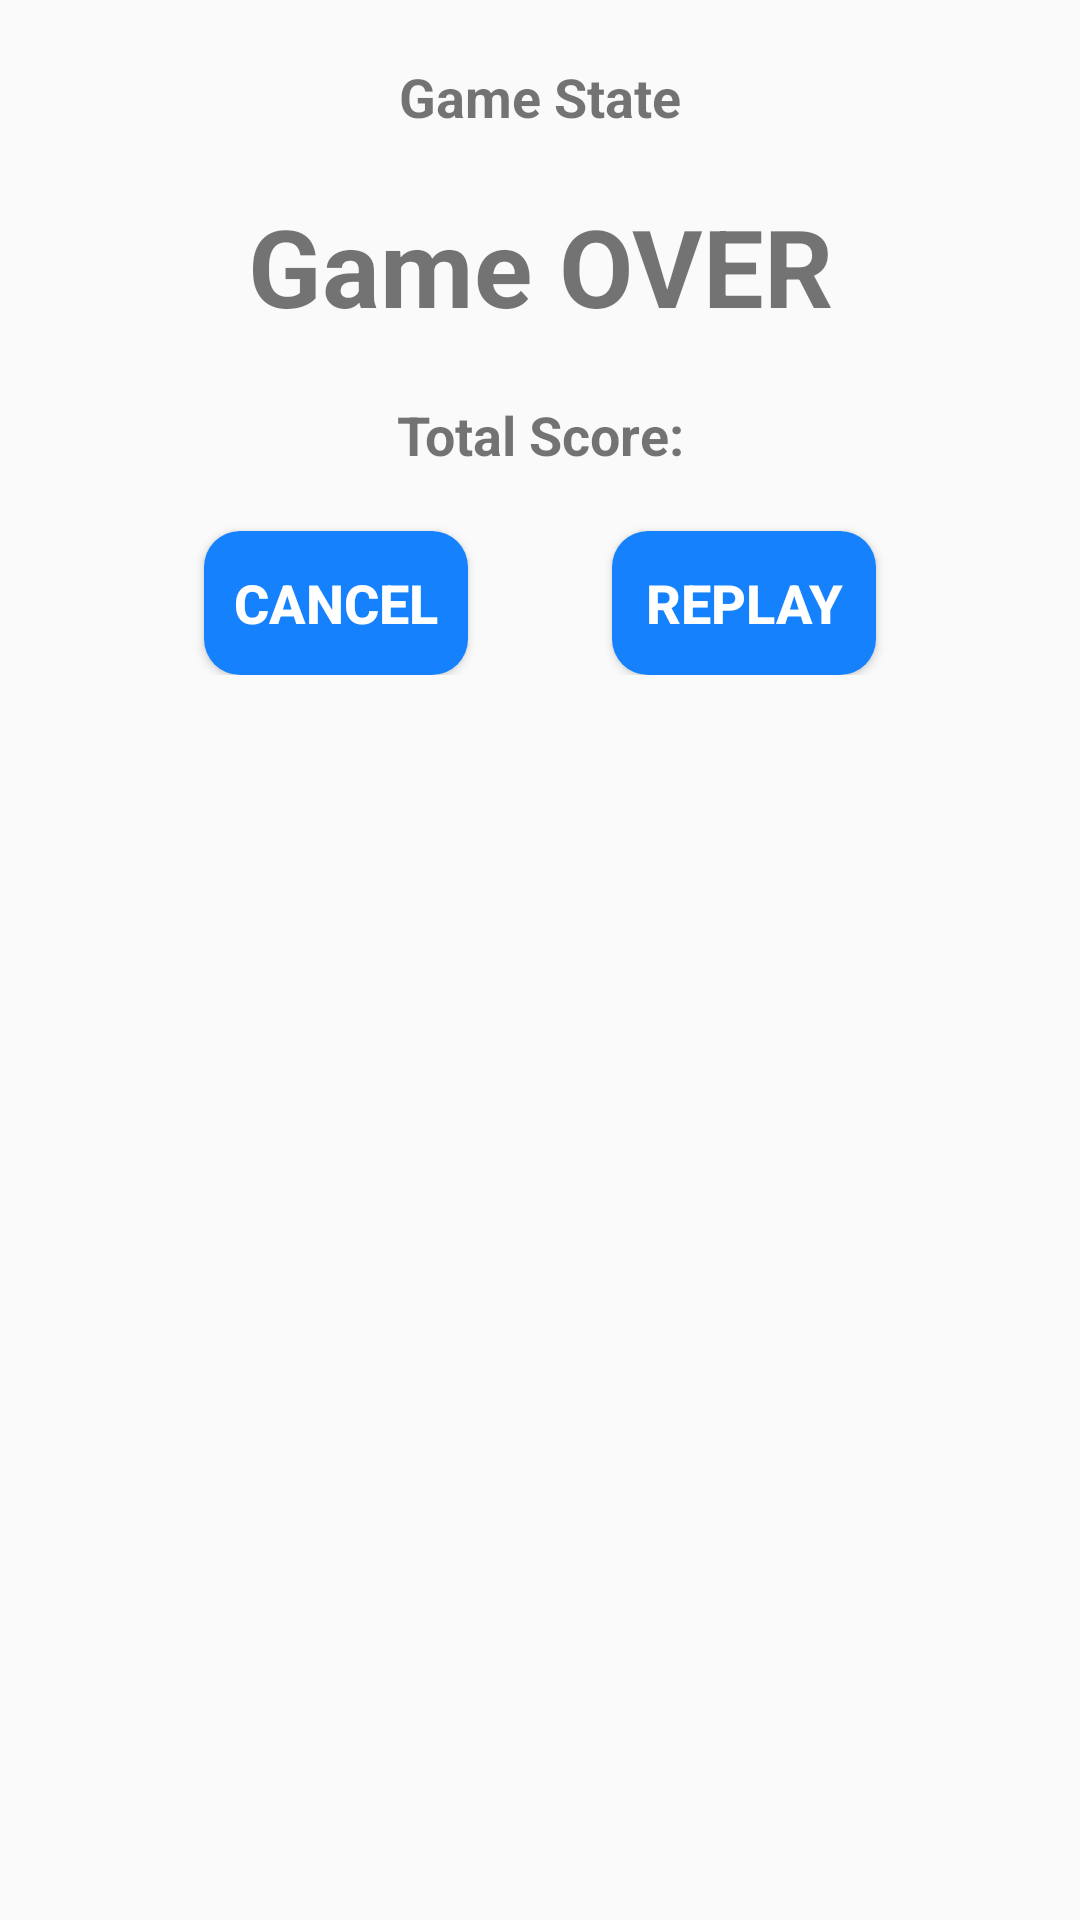

The Android layout XML behind this screen, and the referenced resources:
<!-- AndroidManifest.xml: application theme AppTheme -->
<!-- res/layout/alert_dialog.xml -->
<?xml version="1.0" encoding="utf-8"?>
<androidx.constraintlayout.widget.ConstraintLayout
    xmlns:android="http://schemas.android.com/apk/res/android"
    xmlns:app="http://schemas.android.com/apk/res-auto"
    android:layout_width="match_parent"
    android:layout_height="wrap_content">

    <androidx.constraintlayout.widget.ConstraintLayout
        android:layout_width="match_parent"
        android:layout_height="wrap_content"
        android:background="@drawable/bg_dialog_white_round_20p"
        android:padding="20dp"
        app:layout_constraintEnd_toEndOf="parent"
        app:layout_constraintStart_toStartOf="parent"
        app:layout_constraintTop_toTopOf="parent">

        <TextView
            android:id="@+id/textView1"
            android:layout_width="wrap_content"
            android:layout_height="wrap_content"
            android:text="@string/game_state"
            android:textSize="18sp"
            android:textStyle="bold"
            app:layout_constraintEnd_toEndOf="parent"
            app:layout_constraintStart_toStartOf="parent"
            app:layout_constraintTop_toTopOf="parent" />

        <TextView
            android:id="@+id/textView2"
            android:layout_width="wrap_content"
            android:layout_height="wrap_content"
            android:layout_marginTop="20dp"
            android:text="@string/game_over"
            android:textSize="36sp"
            android:textStyle="bold"
            app:layout_constraintEnd_toEndOf="parent"
            app:layout_constraintStart_toStartOf="parent"
            app:layout_constraintTop_toBottomOf="@+id/textView1" />

        <TextView
            android:id="@+id/score"
            android:layout_width="wrap_content"
            android:layout_height="wrap_content"
            android:layout_marginTop="20dp"
            android:text="@string/total_score"
            android:textSize="18sp"
            android:textStyle="bold"
            app:layout_constraintEnd_toEndOf="parent"
            app:layout_constraintStart_toStartOf="parent"
            app:layout_constraintTop_toBottomOf="@+id/textView2" />

        <Button
            android:id="@+id/dialog_cancel"
            android:layout_width="wrap_content"
            android:layout_height="wrap_content"
            android:layout_marginTop="20dp"
            android:background="@drawable/bg_btn_blue_round_12p"
            android:text="@string/cancel"
            android:textColor="@color/white"
            android:textSize="18sp"
            android:textStyle="bold"
            app:layout_constraintEnd_toStartOf="@+id/dialog_replay"
            app:layout_constraintHorizontal_bias="0.5"
            app:layout_constraintStart_toStartOf="parent"
            app:layout_constraintTop_toBottomOf="@+id/score" />

        <Button
            android:id="@+id/dialog_replay"
            android:layout_width="wrap_content"
            android:layout_height="wrap_content"
            android:layout_marginTop="20dp"
            android:background="@drawable/bg_btn_blue_round_12p"
            android:text="@string/control_replay"
            android:textColor="@color/white"
            android:textSize="18sp"
            android:textStyle="bold"
            app:layout_constraintEnd_toEndOf="parent"
            app:layout_constraintHorizontal_bias="0.5"
            app:layout_constraintStart_toEndOf="@+id/dialog_cancel"
            app:layout_constraintTop_toBottomOf="@+id/score" />

    </androidx.constraintlayout.widget.ConstraintLayout>

</androidx.constraintlayout.widget.ConstraintLayout>
<!-- resources referenced by this layout -->
<resources>
  <color name="white">#FFFFFFFF</color>
  <!-- drawable bg_btn_blue_round_12p (drawable-v24) -->
  <?xml version="1.0" encoding="utf-8"?>
  <shape xmlns:android="http://schemas.android.com/apk/res/android">
      <corners android:radius="12dp"/>
      <solid android:color="#1681FC"/>
  </shape>
  <string name="cancel">CANCEL</string>
  <string name="control_replay">REPLAY</string>
  <string name="game_over">Game OVER</string>
  <string name="game_state">Game State</string>
  <string name="total_score">Total Score:</string>
  <style name="AppTheme" parent="Theme.AppCompat.Light.NoActionBar">
          
          <item name="colorPrimary">@color/purple_500</item>
          <item name="colorPrimaryDark">@color/design_default_color_primary_dark</item>
          <item name="colorAccent">@color/black</item>
      </style>
  <color name="purple_500">#FF6200EE</color>
  <color name="black">#FF000000</color>
</resources>
